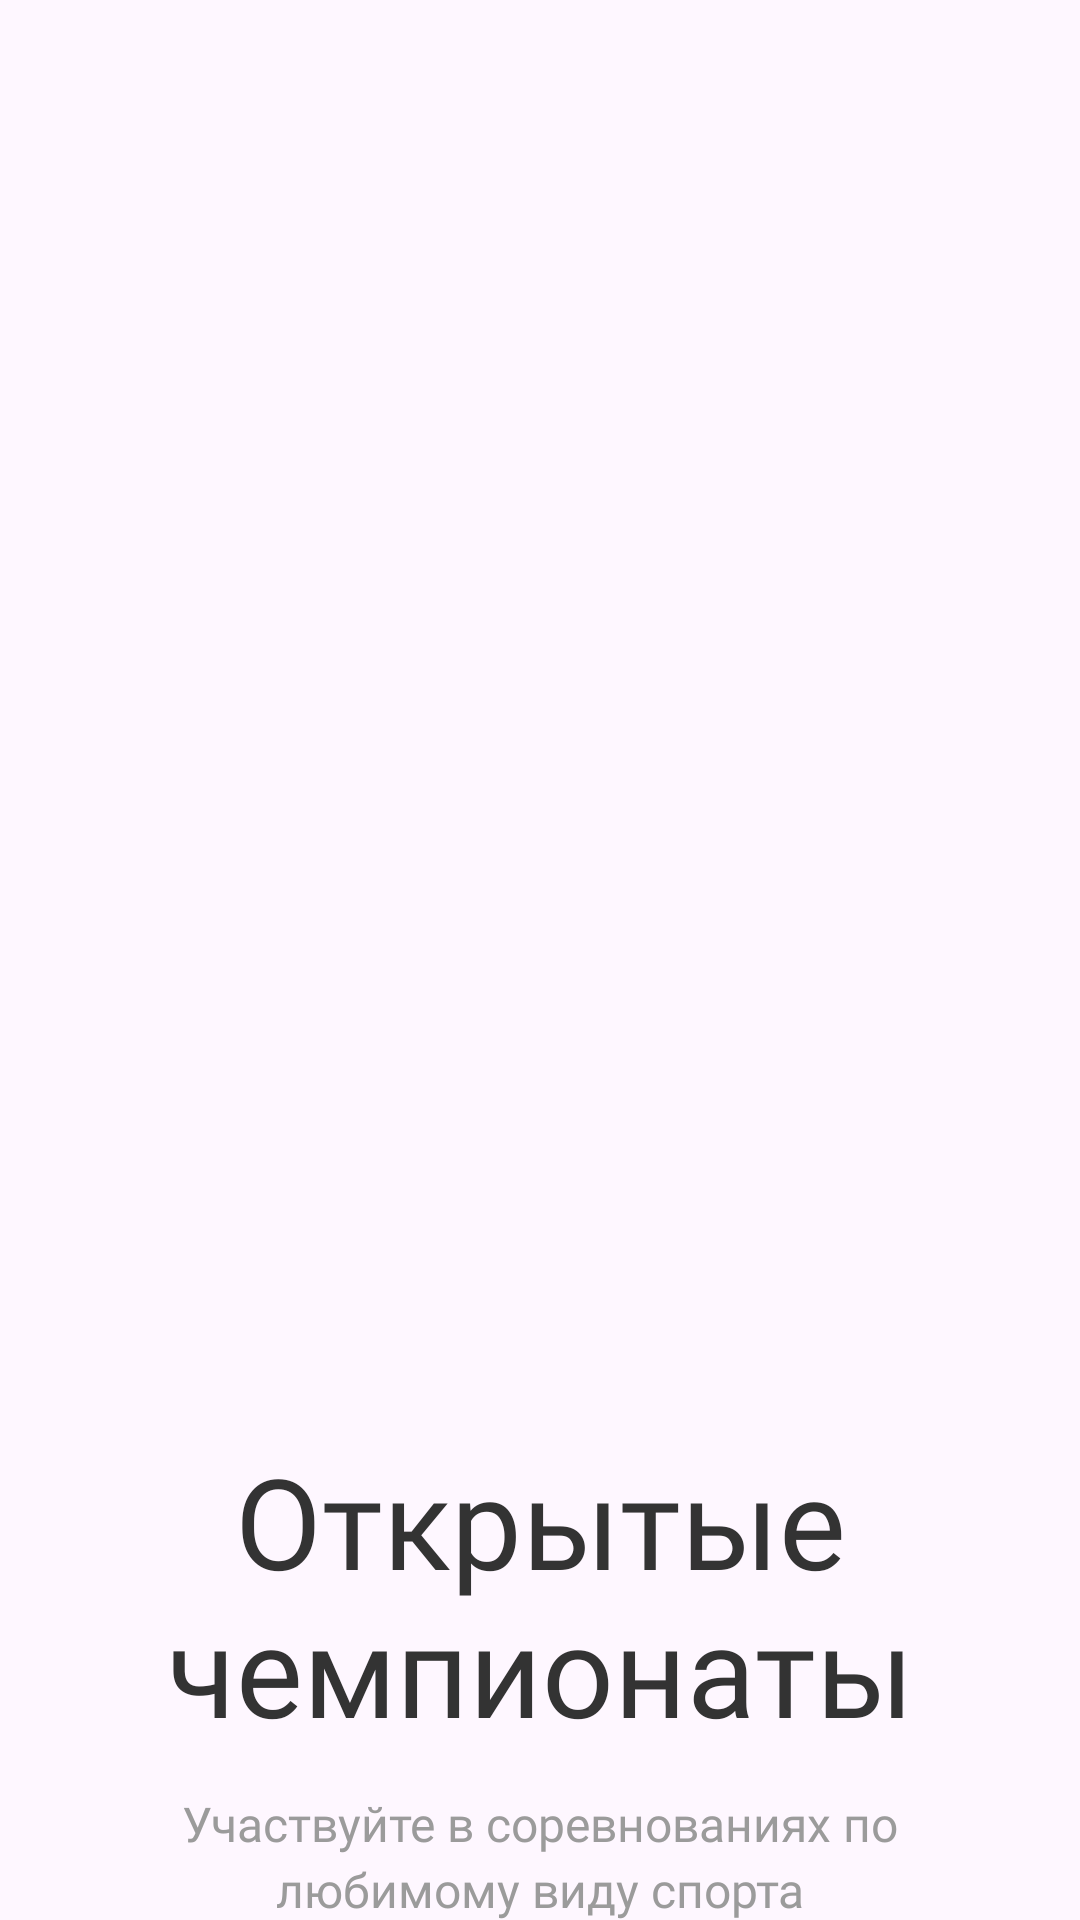

Here is an Android app screen rendered from its layout file. Give the layout XML and the strings, colors and styles it references.
<!-- AndroidManifest.xml: application theme Theme.UniSportInverse -->
<!-- res/layout/fragment_second_onboarding.xml -->
<?xml version="1.0" encoding="utf-8"?>
<LinearLayout xmlns:android="http://schemas.android.com/apk/res/android"
    xmlns:tools="http://schemas.android.com/tools"
    android:layout_width="match_parent"
    android:layout_height="match_parent"
    xmlns:app="http://schemas.android.com/apk/res-auto"
    tools:context=".presentation.fragments.SecondOnboardingFragment"
    android:background="@android:color/transparent"
    android:orientation="vertical">

    <androidx.constraintlayout.widget.ConstraintLayout
        android:layout_width="match_parent"
        android:layout_height="0dp"
        android:layout_weight="8">

        <ImageView
            android:id="@+id/imageView2"
            android:layout_width="match_parent"
            android:layout_height="wrap_content"
            android:adjustViewBounds="true"
            android:scaleType="centerCrop"
            android:src="@drawable/image_onboarding_second"
            tools:ignore="MissingConstraints" />

        <LinearLayout
            android:layout_width="match_parent"
            android:layout_height="wrap_content"
            android:layout_marginHorizontal="9dp"
            android:gravity="bottom"
            android:orientation="vertical"
            app:layout_constraintBottom_toBottomOf="parent"
            tools:ignore="MissingConstraints"
            tools:layout_editor_absoluteX="9dp">

            <TextView
                android:layout_width="match_parent"
                android:layout_height="wrap_content"
                android:fontFamily="@font/mabrypro_bold"
                android:gravity="center"
                android:includeFontPadding="false"
                android:text="@string/onboarding_title_2"
                android:textColor="@color/text_color_title"
                android:textSize="42sp" />

            <TextView
                android:layout_width="match_parent"
                android:layout_height="wrap_content"
                android:layout_marginHorizontal="30dp"
                android:layout_marginTop="16dp"
                android:fontFamily="@font/mabrypro_medium"
                android:gravity="center"
                android:includeFontPadding="false"
                android:lineSpacingExtra="3sp"
                android:text="@string/onboarding_description_2"
                android:textColor="@color/text_color_onboarding_description"
                android:textSize="16sp" />

        </LinearLayout>

    </androidx.constraintlayout.widget.ConstraintLayout>

</LinearLayout>
<!-- resources referenced by this layout -->
<resources>
  <color name="text_color_onboarding_description">#9B9B9B</color>
  <color name="text_color_title">#333333</color>
  <string name="onboarding_description_2">Участвуйте в соревнованиях по любимому виду спорта</string>
  <string name="onboarding_title_2">Открытые чемпионаты</string>
  <style name="Theme.UniSportInverse" parent="Base.Theme.UniSportInverse" />
  <style name="Base.Theme.UniSportInverse" parent="Theme.Material3.DayNight.NoActionBar">
          
          
      </style>
</resources>
